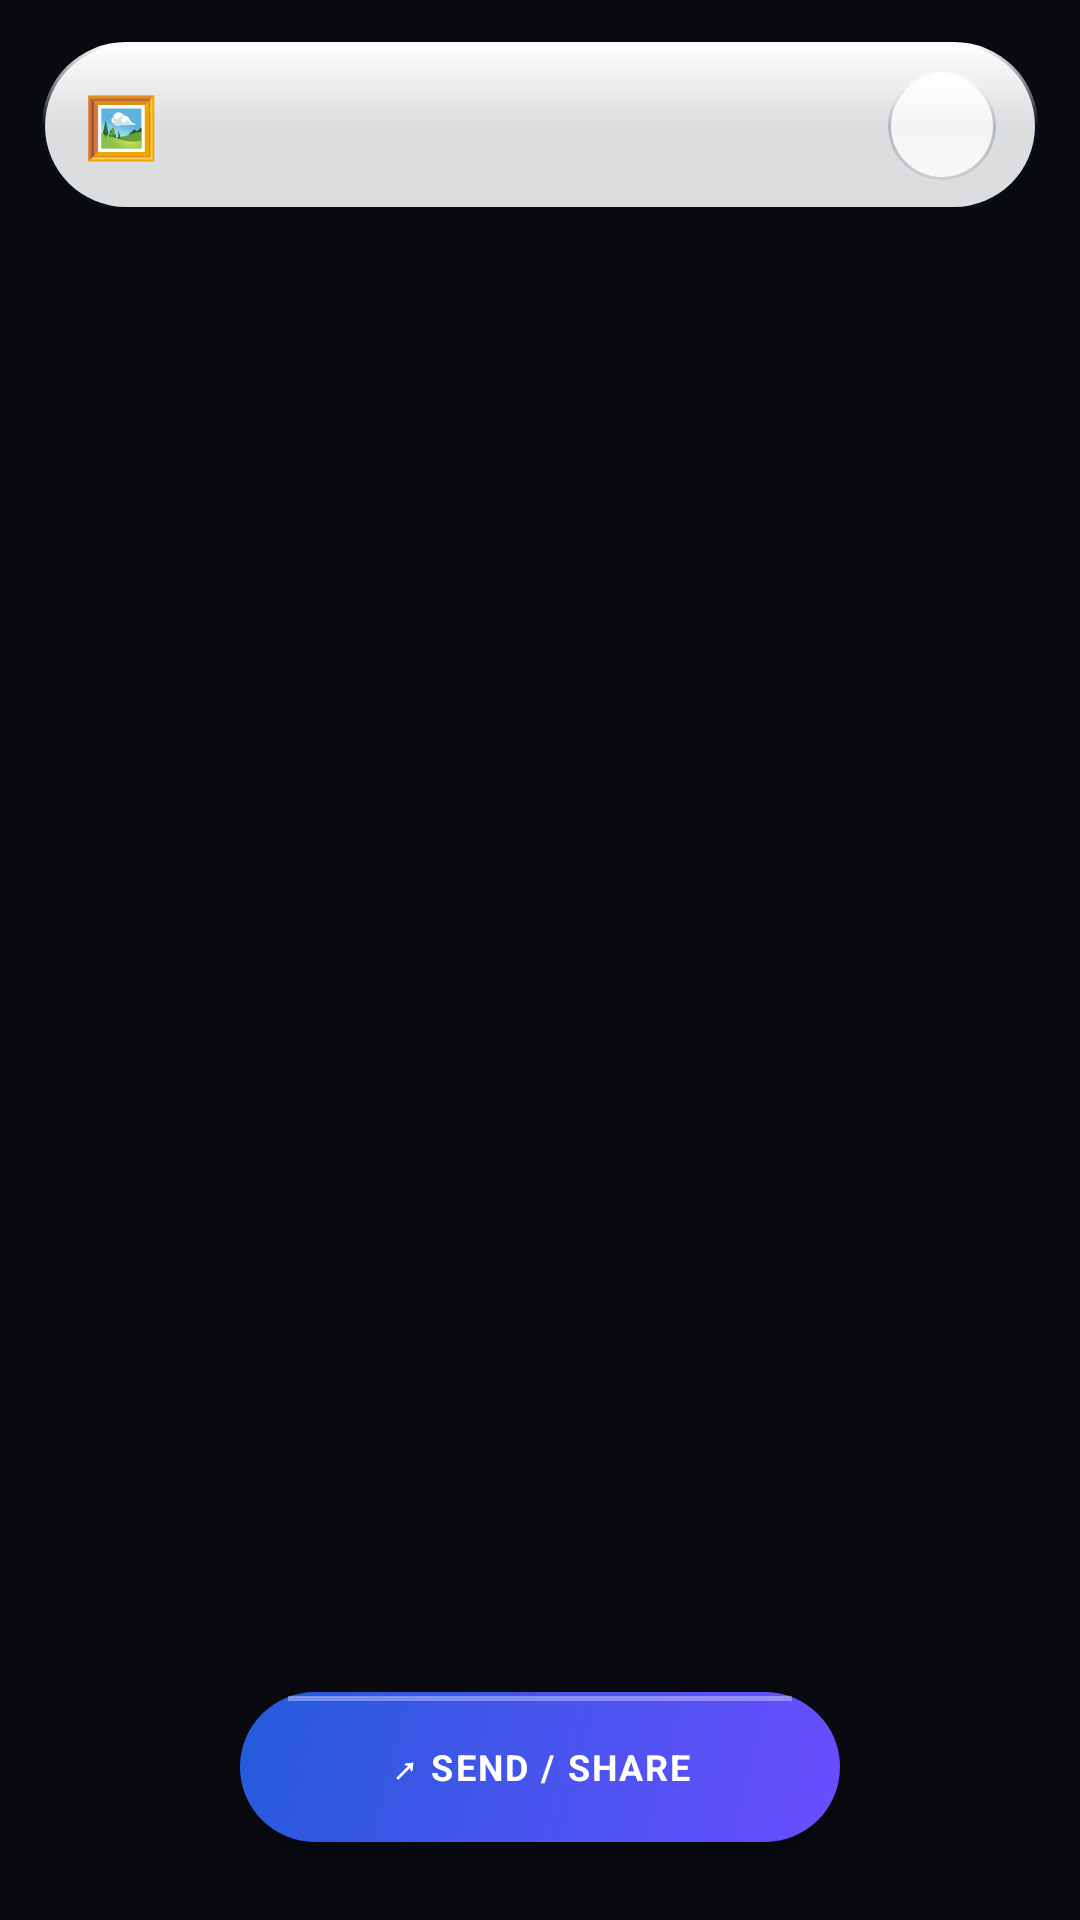

Reconstruct the res/layout file that produces this screen, plus the resources it refers to.
<!-- AndroidManifest.xml: application theme Theme.FastShare -->
<!-- res/layout/dialog_media_preview.xml -->
<?xml version="1.0" encoding="utf-8"?>
<FrameLayout
    xmlns:android="http://schemas.android.com/apk/res/android"
    xmlns:tools="http://schemas.android.com/tools"
    android:layout_width="match_parent"
    android:layout_height="match_parent"
    android:background="@color/scrim_preview">

    
    <FrameLayout
        android:layout_width="match_parent"
        android:layout_height="match_parent"
        android:gravity="center">

        <ImageView
            android:id="@+id/ivPreviewFull"
            android:layout_width="match_parent"
            android:layout_height="match_parent"
            android:adjustViewBounds="true"
            android:scaleType="fitCenter" />

        <VideoView
            android:id="@+id/vvPreviewFull"
            android:layout_width="match_parent"
            android:layout_height="match_parent"
            android:layout_gravity="center"
            android:visibility="gone" />

        <ProgressBar
            android:id="@+id/pbPreviewLoading"
            android:layout_width="wrap_content"
            android:layout_height="wrap_content"
            android:layout_gravity="center"
            android:indeterminateTint="@color/accent_cyan"
            android:visibility="gone" />
    </FrameLayout>

    
    <LinearLayout
        android:layout_width="match_parent"
        android:layout_height="wrap_content"
        android:layout_gravity="top"
        android:layout_marginHorizontal="14dp"
        android:layout_marginTop="14dp"
        android:background="@drawable/glass_panel_header"
        android:elevation="@dimen/z_glass"
        android:gravity="center_vertical"
        android:orientation="horizontal"
        android:paddingHorizontal="14dp"
        android:paddingVertical="10dp">

        <TextView
            android:id="@+id/tvPreviewIcon"
            android:layout_width="wrap_content"
            android:layout_height="wrap_content"
            android:text="🖼️"
            android:textSize="20sp" />

        <LinearLayout
            android:layout_width="0dp"
            android:layout_height="wrap_content"
            android:layout_marginStart="10dp"
            android:layout_marginEnd="10dp"
            android:layout_weight="1"
            android:orientation="vertical">

            <TextView
                android:id="@+id/tvPreviewName"
                android:layout_width="match_parent"
                android:layout_height="wrap_content"
                android:ellipsize="middle"
                android:fontFamily="sans-serif-medium"
                android:maxLines="1"
                android:textColor="@color/text_primary"
                android:textSize="14sp"
                tools:text="Photo_2026.jpg" />

            <TextView
                android:id="@+id/tvPreviewMeta"
                android:layout_width="wrap_content"
                android:layout_height="wrap_content"
                android:layout_marginTop="2dp"
                android:fontFamily="sans-serif"
                android:textColor="@color/text_secondary"
                android:textSize="11sp"
                tools:text="3.2 MB • Image" />
        </LinearLayout>

        <FrameLayout
            android:id="@+id/btnClosePreview"
            android:layout_width="36dp"
            android:layout_height="36dp"
            android:background="@drawable/glass_circle_btn"
            android:contentDescription="Close preview">

            <ImageView
                android:layout_width="14dp"
                android:layout_height="14dp"
                android:layout_gravity="center"
                android:src="@drawable/ic_close"
                android:tint="@color/text_primary" />
        </FrameLayout>
    </LinearLayout>

    
    <TextView
        android:id="@+id/btnShareFile"
        android:layout_width="wrap_content"
        android:layout_height="50dp"
        android:layout_gravity="bottom|center_horizontal"
        android:layout_marginBottom="26dp"
        android:background="@drawable/clay_button_primary"
        android:elevation="@dimen/z_glass"
        android:gravity="center"
        android:letterSpacing="0.06"
        android:minWidth="200dp"
        android:paddingHorizontal="26dp"
        android:text="↗ SEND / SHARE"
        android:textColor="#FFFFFFFF"
        android:textSize="12sp"
        android:textStyle="bold"
        tools:ignore="HardcodedText" />

</FrameLayout>
<!-- resources referenced by this layout -->
<resources>
  <color name="accent_cyan">#FF245BDB</color>
  <color name="scrim_preview">#FA04060C</color>
  <color name="text_primary">#FF0E1626</color>
  <color name="text_secondary">#FF54607A</color>
  <dimen name="z_glass">12dp</dimen>
  <!-- drawable glass_circle_btn (drawable) -->
  <?xml version="1.0" encoding="utf-8"?>
  <layer-list xmlns:android="http://schemas.android.com/apk/res/android">
      <item>
          <shape android:shape="oval">
              <gradient
                  android:type="linear"
                  android:angle="270"
                  android:startColor="@color/glass_stroke_specular"
                  android:centerColor="@color/glass_stroke"
                  android:endColor="@color/glass_stroke_subtle" />
          </shape>
      </item>
      <item android:left="1dp" android:top="1dp" android:right="1dp" android:bottom="1dp">
          <shape android:shape="oval">
              <solid android:color="@color/glass_panel" />
          </shape>
      </item>
  </layer-list>
  <!-- drawable glass_panel_header (drawable) -->
  <?xml version="1.0" encoding="utf-8"?>
  <layer-list xmlns:android="http://schemas.android.com/apk/res/android">
      
      <item>
          <shape android:shape="rectangle">
              <corners android:radius="32dp" />
              <gradient
                  android:type="linear"
                  android:angle="270"
                  android:startColor="@color/glass_stroke_specular"
                  android:centerColor="@color/glass_stroke"
                  android:endColor="@color/glass_stroke_subtle" />
          </shape>
      </item>
      
      <item android:left="1dp" android:top="1dp" android:right="1dp" android:bottom="1dp">
          <shape android:shape="rectangle">
              <corners android:radius="31dp" />
              <solid android:color="@color/glass_panel" />
          </shape>
      </item>
      
      <item android:gravity="top|fill_horizontal" android:left="20dp" android:right="20dp" android:top="1.5dp">
          <shape android:shape="rectangle">
              <size android:width="1dp" android:height="1dp" />
              <solid android:color="@color/glass_stroke_specular" />
          </shape>
      </item>
  </layer-list>
  <style name="Theme.FastShare" parent="Theme.Material3.DayNight.NoActionBar">
          
          <item name="colorPrimary">@color/accent_pulse</item>
          <item name="colorPrimaryInverse">@color/aurora_deep_bg</item>
          <item name="colorSecondary">@color/accent_indigo</item>
          <item name="colorTertiary">@color/accent_purple</item>
          <item name="colorSurface">@color/glass_surface_elevated</item>
          <item name="colorOnSurface">@color/text_primary</item>
          <item name="colorSurfaceVariant">@color/glass_surface_card</item>
          <item name="colorOnSurfaceVariant">@color/text_secondary</item>
          <item name="colorOutline">@color/glass_stroke</item>
  
          
          <item name="android:statusBarColor">@android:color/transparent</item>
          <item name="android:navigationBarColor">@android:color/transparent</item>
          <item name="android:windowLightStatusBar">true</item>
          <item name="android:windowBackground">@color/aurora_deep_bg</item>
          <item name="android:windowDrawsSystemBarBackgrounds">true</item>
      </style>
  <color name="accent_pulse_pressed">#FF1B45AD</color>
  <color name="accent_pulse">#FF245BDB</color>
  <color name="accent_pulse_end">#FF6A4DFF</color>
  <color name="glass_stroke_specular">#FFFFFFFF</color>
  <color name="glass_stroke">#330B1E3C</color>
  <color name="glass_stroke_subtle">#140B1E3C</color>
  <color name="glass_panel">#DBFFFFFF</color>
  <color name="aurora_deep_bg">#EFF3FA</color>
  <color name="accent_indigo">#FF245BDB</color>
  <color name="accent_purple">#FF6A4DFF</color>
  <color name="glass_surface_elevated">#FFFFFFFF</color>
  <color name="glass_surface_card">#FFFFFFFF</color>
</resources>
